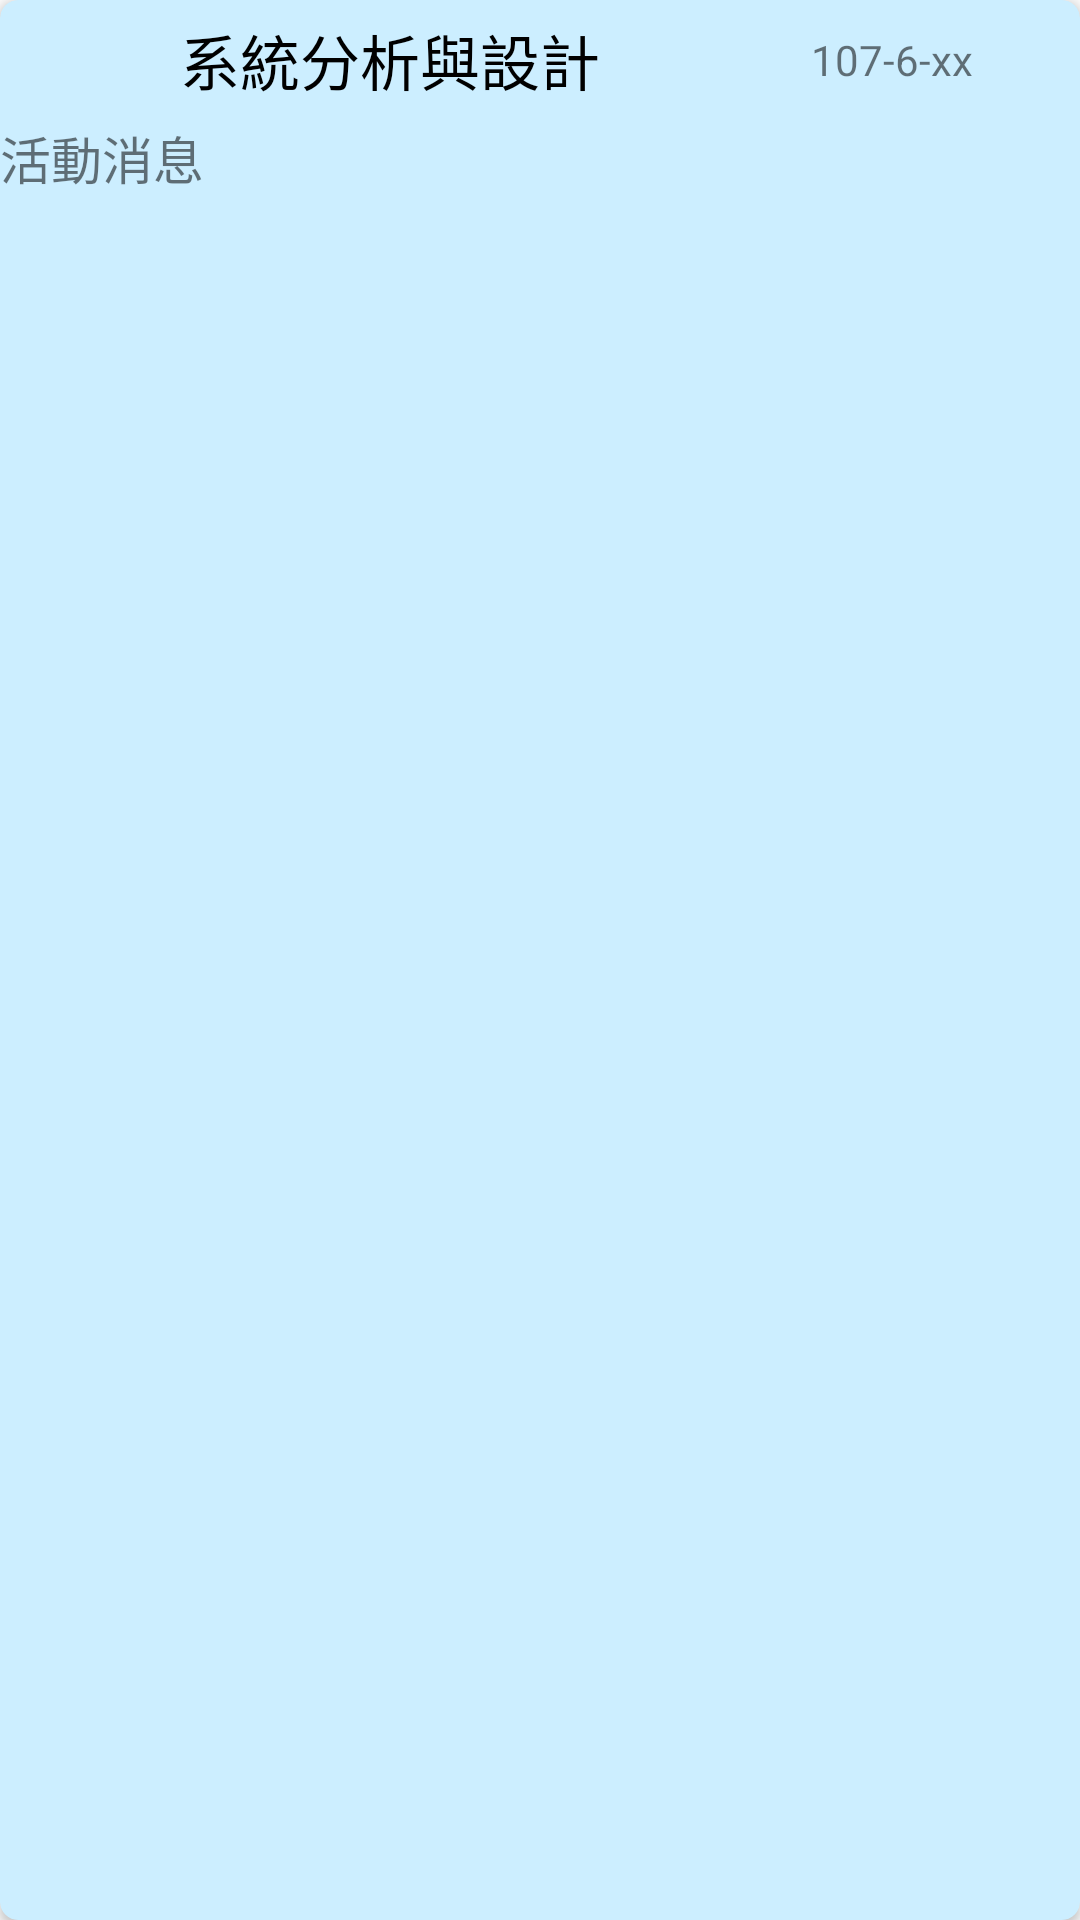

Produce the Android XML layout that renders to this screen, including the resource entries it uses.
<!-- AndroidManifest.xml: application theme AppTheme -->
<!-- res/layout/activity3_row.xml -->
<android.support.v7.widget.CardView
    xmlns:android="http://schemas.android.com/apk/res/android"
    android:id="@+id/coursecard"
    android:layout_width="match_parent"
    android:layout_height="150dp"
    android:orientation="vertical"
    xmlns:app="http://schemas.android.com/apk/res-auto"
    android:layout_alignParentTop="true"
    android:layout_centerHorizontal="true"
    android:layout_marginBottom="10dp"
    android:layout_marginLeft="10dp"
    android:layout_marginRight="10dp"
    android:layout_marginTop="20dp"
    app:cardBackgroundColor="#CCEEFF"
    app:cardCornerRadius="6dp">


    <LinearLayout
        android:layout_width="match_parent"
        android:layout_height="40dp"
        android:orientation="horizontal">

    <TextView
        android:id="@+id/post_activity3"
        android:layout_width="170dp"
        android:layout_height="wrap_content"
        android:layout_marginTop="0px"
        android:layout_marginLeft="60dp"
        android:layout_gravity="center_vertical"
        android:text="系統分析與設計"
        android:textColor="@android:color/black"
        android:textSize="20sp" />
        <TextView
            android:id="@+id/post_activitytime"
            android:layout_width="75dp"
            android:layout_height="wrap_content"
            android:layout_gravity="center"
            android:gravity="center"
            android:layout_marginTop="0px"
            android:layout_marginLeft="30dp"
            android:text="107-6-xx" />



    </LinearLayout>

    <TextView
        android:id="@+id/post_content2"
        android:layout_width="match_parent"
        android:layout_marginTop="40dp"
        android:layout_height="110dp"
        android:text="活動消息"
        android:textSize="17dp"
        />




</android.support.v7.widget.CardView>
<!-- resources referenced by this layout -->
<resources>
  <style name="AppTheme" parent="Theme.AppCompat.Light.NoActionBar">
          <item name="colorPrimary">@color/colorPrimary</item>
          <item name="colorPrimaryDark">@color/colorPrimaryDark</item>
          <item name="colorAccent">@color/colorAccent</item>
  
  
      </style>
  <color name="colorPrimary">#4747d1</color>
  <color name="colorPrimaryDark">#4747d1</color>
  <color name="colorAccent">#FF4081</color>
</resources>
